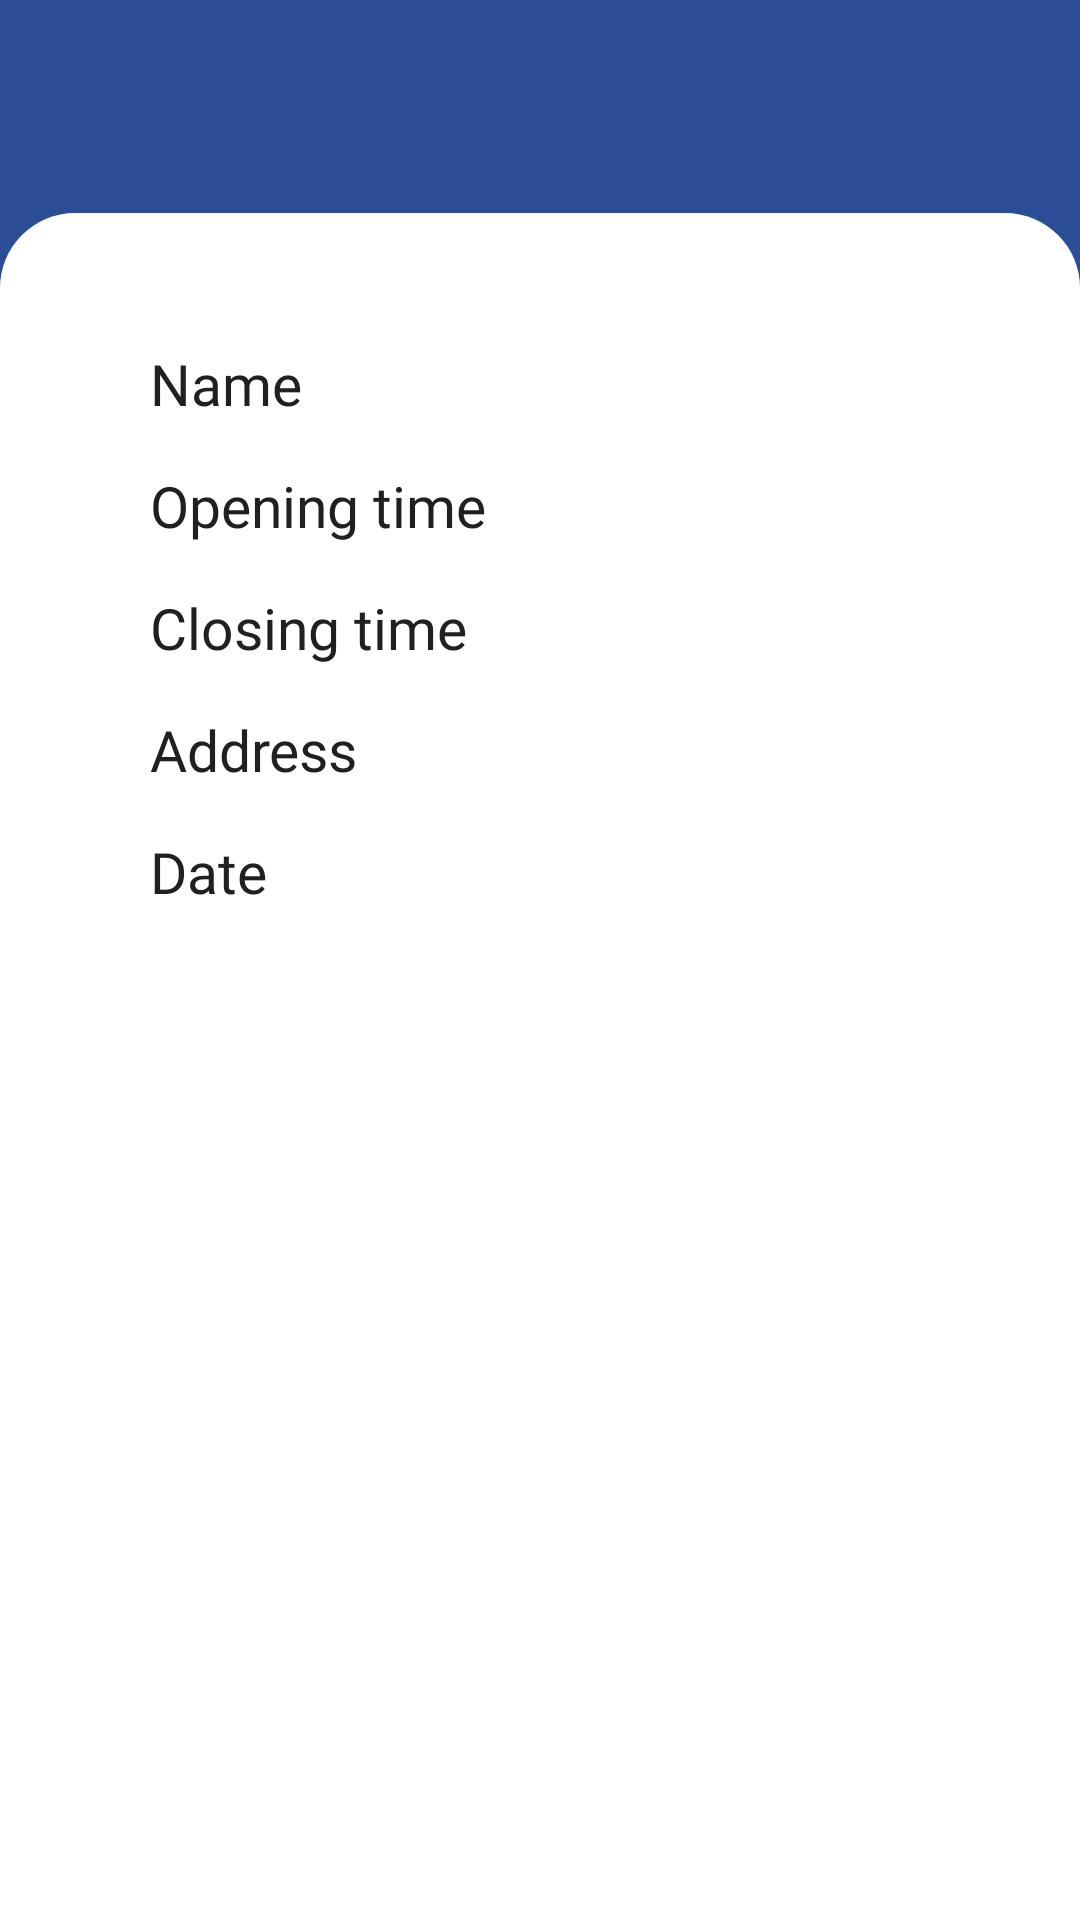

Produce the Android XML layout that renders to this screen, including the resource entries it uses.
<!-- AndroidManifest.xml: application theme Theme.CarManagerApp -->
<!-- res/layout/garagedetailslayout.xml -->
<?xml version="1.0" encoding="utf-8"?>

<LinearLayout
    xmlns:android="http://schemas.android.com/apk/res/android"
    xmlns:app="http://schemas.android.com/apk/res-auto"
    xmlns:tools="http://schemas.android.com/tools"
    android:layout_width="match_parent"
    android:layout_height="match_parent"
    android:orientation="vertical"
    android:weightSum="9"
    android:background="@drawable/user_list_bg">

    <LinearLayout
        android:layout_width="match_parent"
        android:layout_height="0dp"
        android:paddingTop="5dp"
        android:layout_weight="1">

        
        
        
        
        
        



        <TextView
            android:layout_width="match_parent"
            android:layout_height="wrap_content"
            android:layout_gravity="center"
            android:id="@+id/btsgaragename"
            android:gravity="center_horizontal"
            android:text=""
            android:fontFamily="@font/poppins_bold"
            android:textColor="@color/white"
            android:textSize="22dp" />
        

    </LinearLayout>
    <LinearLayout
        android:layout_width="match_parent"
        android:layout_height="0dp"
        android:layout_weight="8"
        android:padding="10dp"
        android:orientation="vertical"
        android:background="@drawable/recycler_bg">

        <RelativeLayout
            android:layout_width="260dp"
            android:layout_gravity="center_horizontal"
            android:layout_height="wrap_content"
            android:layout_marginTop="34dp">


            <TextView
                android:layout_width="wrap_content"
                android:layout_height="wrap_content"
                android:layout_centerVertical="true"
                android:gravity="left"
                android:fontFamily="@font/poppins_light"
                android:text="Name"
                android:textColor="#202020"
                android:textSize="19dp" />

            <TextView
                android:id="@+id/btsgaragenames"
                android:layout_width="wrap_content"
                android:layout_height="wrap_content"
                android:layout_centerVertical="false"
                android:layout_alignParentEnd="true"
                android:gravity="right"
                android:fontFamily="@font/poppins_italic"
                android:text=""
                android:textColor="#202020"
                android:textSize="19dp" />


        </RelativeLayout>

        <RelativeLayout
            android:layout_width="260dp"
            android:layout_gravity="center_horizontal"
            android:layout_height="wrap_content"
            android:layout_marginTop="15dp">


            <TextView
                android:layout_width="wrap_content"
                android:layout_height="wrap_content"
                android:layout_centerVertical="true"
                android:gravity="left"
                android:fontFamily="@font/poppins_light"
                android:text="Opening time"
                android:textColor="#202020"
                android:textSize="19dp" />

            <TextView
                android:id="@+id/btsopentime"
                android:layout_width="wrap_content"
                android:layout_height="wrap_content"
                android:layout_centerVertical="false"
                android:layout_alignParentEnd="true"
                android:fontFamily="@font/poppins_italic"
                android:gravity="right"
                android:text=""
                android:textColor="#202020"
                android:textSize="19dp" />


        </RelativeLayout>

        <RelativeLayout
            android:layout_width="260dp"
            android:layout_gravity="center_horizontal"
            android:layout_height="wrap_content"
            android:layout_marginTop="15dp">


            <TextView
                android:layout_width="wrap_content"
                android:layout_height="wrap_content"
                android:layout_centerVertical="true"
                android:gravity="left"
                android:fontFamily="@font/poppins_light"
                android:text="Closing time"
                android:textColor="#202020"
                android:textSize="19dp" />

            <TextView
                android:id="@+id/btsclosetime"
                android:layout_width="wrap_content"
                android:layout_height="wrap_content"
                android:layout_centerVertical="false"
                android:layout_alignParentEnd="true"
                android:fontFamily="@font/poppins_italic"
                android:gravity="right"
                android:text=""
                android:textColor="#202020"
                android:textSize="19dp" />


        </RelativeLayout>

        <RelativeLayout
            android:layout_width="260dp"
            android:layout_gravity="center_horizontal"
            android:layout_height="wrap_content"
            android:layout_marginTop="15dp">


            <TextView
                android:layout_width="wrap_content"
                android:layout_height="wrap_content"
                android:layout_centerVertical="true"
                android:gravity="left"
                android:fontFamily="@font/poppins_light"
                android:text="Address"
                android:textColor="#202020"
                android:textSize="19dp" />

            <TextView
                android:id="@+id/btsaddress"
                android:layout_width="wrap_content"
                android:layout_height="wrap_content"
                android:layout_centerVertical="false"
                android:layout_alignParentEnd="true"
                android:fontFamily="@font/poppins_italic"
                android:gravity="right"
                android:text=""
                android:textColor="#202020"
                android:textSize="19dp" />


        </RelativeLayout>

































        <RelativeLayout
            android:layout_width="260dp"
            android:layout_gravity="center_horizontal"
            android:layout_height="wrap_content"
            android:layout_marginTop="15dp">


            <TextView
                android:layout_width="wrap_content"
                android:layout_height="wrap_content"
                android:layout_centerVertical="true"
                android:gravity="left"
                android:fontFamily="@font/poppins_light"
                android:text="Date"
                android:textColor="#202020"
                android:textSize="19dp" />

            <TextView
                android:id="@+id/btsdate"
                android:layout_width="wrap_content"
                android:layout_height="wrap_content"
                android:layout_centerVertical="false"
                android:layout_alignParentEnd="true"
                android:fontFamily="@font/poppins_italic"
                android:gravity="right"
                android:text=""
                android:textColor="#202020"
                android:textSize="19dp" />


        </RelativeLayout>





        
        
        
        
        
        

        
        
        
        
        
        
        
        
        
        
    </LinearLayout>

</LinearLayout>
<!-- resources referenced by this layout -->
<resources>
  <color name="black">#FF000000</color>
  <color name="white">#FFFFFFFF</color>
  <!-- drawable recycler_bg (drawable) -->
  <?xml version="1.0" encoding="utf-8"?>
  
  <shape xmlns:android="http://schemas.android.com/apk/res/android" android:shape="rectangle">
      <solid android:color="@color/white"/>
      <corners
          android:topLeftRadius="25dp"
          android:topRightRadius="25dp"
          android:bottomLeftRadius="0dp"
          android:bottomRightRadius="0dp"/>
  </shape>
  <!-- drawable user_list_bg (drawable) -->
  <?xml version="1.0" encoding="utf-8"?>
  
  <shape xmlns:android="http://schemas.android.com/apk/res/android">
  
      <solid android:color="@color/blue">
      </solid>
  </shape>
  <style name="ToolBar">
          <item name="android:editTextColor">@color/white</item>
          <item name="android:paddingLeft">3dp</item>
      </style>
  <style name="Theme.CarManagerApp" parent="Theme.MaterialComponents.DayNight.NoActionBar">
          
          <item name="colorPrimary">@color/blue</item>
          <item name="colorPrimaryVariant">@color/blue</item>
          <item name="colorOnPrimary">@color/white</item>
          
          <item name="colorSecondary">@color/blue</item>
          <item name="colorSecondaryVariant">@color/teal_700</item>
          <item name="colorOnSecondary">@color/black</item>
  
          
          <item name="android:statusBarColor" tools:targetApi="l">?attr/colorPrimaryVariant</item>
          
  
  
      </style>
  <color name="blue">#2a4d96</color>
  <color name="teal_700">#FF018786</color>
</resources>
